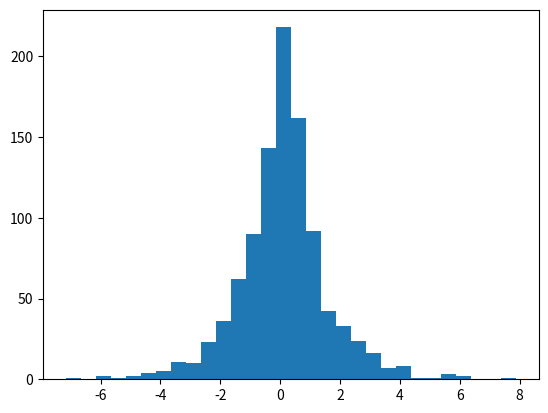

Python code for this plot: (Note: this script raises an exception after producing the figure.)
import numpy as np
import matplotlib.pyplot as plt

loc, scale = 0., 1.
s = np.random.laplace(loc, scale, 1000)

count, bins, ignored = plt.hist(s, 30, normed=True)
x = np.arange(-8., 8., .01)
pdf = np.exp(-abs(x-loc)/scale)/(2.*scale)
plt.plot(x, pdf)
plt.show()
